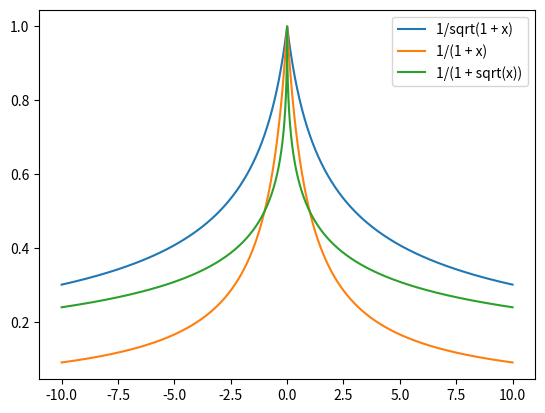

Recreate this plot in Python.
import numpy as np 
import matplotlib.pyplot as plt 

x = np.arange(-10,10,0.001)
y1 = 1./np.sqrt(1+np.abs(x))
y2 = 1./(1+np.abs(x))
y3 = 1./(1 + np.sqrt(np.abs(x)))
fig = plt.figure()
ax1 = fig.add_subplot(1,1,1)
ax1.plot(x,y1,label="1/sqrt(1 + x)")
ax1.plot(x,y2,label="1/(1 + x)")
ax1.plot(x,y3,label="1/(1 + sqrt(x))")
ax1.legend(loc="best")
plt.show()